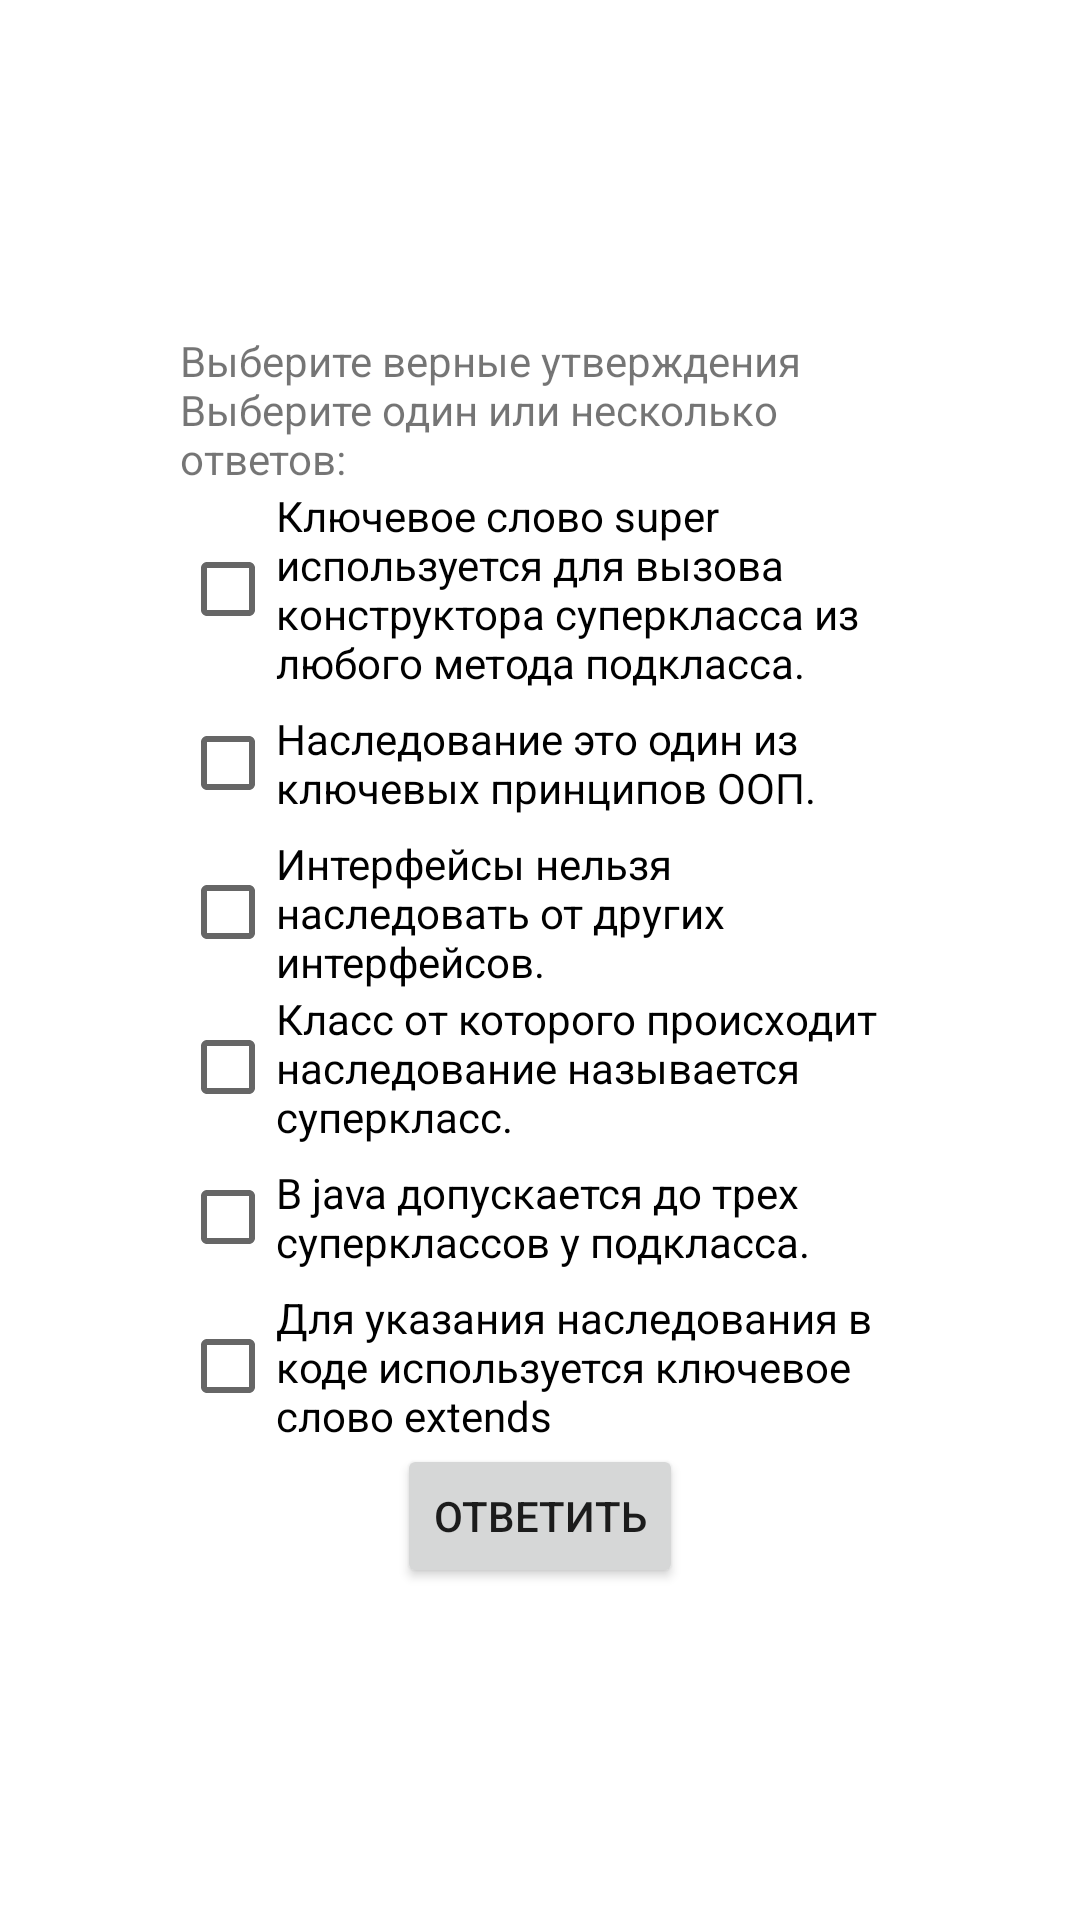

Android layout source for this screen:
<!-- AndroidManifest.xml: application theme Theme.SuperMegaTest -->
<!-- res/layout/activity_checkbox.xml -->
<?xml version="1.0" encoding="utf-8"?>
<LinearLayout xmlns:android="http://schemas.android.com/apk/res/android"
    android:layout_width="match_parent"
    android:layout_height="match_parent"
    android:orientation="vertical"
    android:gravity="center"
    android:paddingHorizontal="60dp">
    <TextView
        android:layout_width="wrap_content"
        android:layout_height="wrap_content"
        android:text="@string/question_two"/>
    <CheckBox
        android:id="@+id/checkbox1"
        android:layout_width="wrap_content"
        android:layout_height="wrap_content"
        android:text="@string/checkbox_one"/>
    <CheckBox
        android:id="@+id/checkbox2"
        android:layout_width="wrap_content"
        android:layout_height="wrap_content"
        android:text="@string/checkbox_two"/>
    <CheckBox
        android:id="@+id/checkbox3"
        android:layout_width="wrap_content"
        android:layout_height="wrap_content"
        android:text="@string/checkbox_three"/>
    <CheckBox
        android:id="@+id/checkbox4"
        android:layout_width="wrap_content"
        android:layout_height="wrap_content"
        android:text="@string/checkbox_four"/>
    <CheckBox
        android:id="@+id/checkbox5"
        android:layout_width="wrap_content"
        android:layout_height="wrap_content"
        android:text="@string/checkbox_five"/>
    <CheckBox
        android:id="@+id/checkbox6"
        android:layout_width="wrap_content"
        android:layout_height="wrap_content"
        android:text="@string/checkbox_six"/>
    <Button
        android:id="@+id/checkbox_activity_button"
        android:layout_width="wrap_content"
        android:layout_height="wrap_content"
        android:text="@string/button"/>
</LinearLayout>
<!-- resources referenced by this layout -->
<resources>
  <string name="button">Ответить</string>
  <string name="checkbox_five">В java допускается до трех суперклассов у подкласса.</string>
  <string name="checkbox_four">Класс от которого происходит наследование называется суперкласс.</string>
  <string name="checkbox_one">Ключевое слово super используется для вызова конструктора суперкласса из любого метода подкласса.</string>
  <string name="checkbox_six">Для указания наследования в коде используется ключевое слово extends</string>
  <string name="checkbox_three">Интерфейсы нельзя наследовать от других интерфейсов.</string>
  <string name="checkbox_two">Наследование это один из ключевых принципов ООП.</string>
  <string name="question_two">Выберите верные утверждения Выберите один или несколько ответов:</string>
  <style name="Theme.SuperMegaTest" parent="Theme.MaterialComponents.DayNight.DarkActionBar">
          
          <item name="colorPrimary">@color/purple_500</item>
          <item name="colorPrimaryVariant">@color/purple_700</item>
          <item name="colorOnPrimary">@color/white</item>
          
          <item name="colorSecondary">@color/teal_200</item>
          <item name="colorSecondaryVariant">@color/teal_700</item>
          <item name="colorOnSecondary">@color/black</item>
          
          <item name="android:statusBarColor" tools:targetApi="l">?attr/colorPrimaryVariant</item>
          
      </style>
  <!-- not gathered from this repository: default colours our renderer supplied (Android Studio template values) -->
  <color name="purple_500">#FF6200EE</color>
  <color name="purple_700">#FF3700B3</color>
  <color name="teal_200">#FF03DAC5</color>
  <color name="teal_700">#FF018786</color>
  <color name="black">#FF000000</color>
  <color name="white">#FFFFFFFF</color>
</resources>
